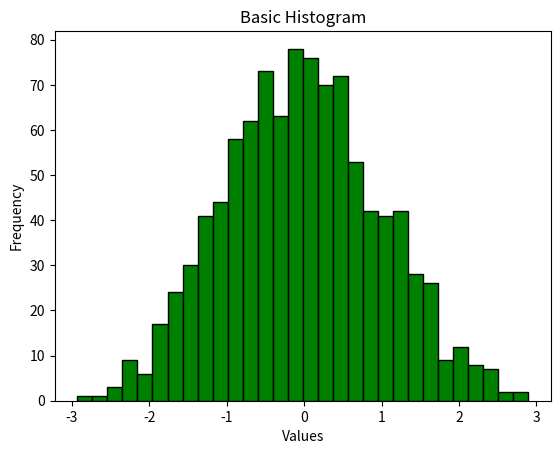

Generate this figure with matplotlib:
'''
Generating a histogram requires understanding of data visualization libraries like matplotlib and handling user inputs and edge cases.
'''

import matplotlib.pyplot as plt
import numpy as np
 
# Generate random data for the histogram
data = np.random.randn(1000)
 
# Plotting a basic histogram
plt.hist(data, bins=30, color='green', edgecolor='black')
 
# Adding labels and title
plt.xlabel('Values')
plt.ylabel('Frequency')
plt.title('Basic Histogram')
 
# Display the plot
plt.show()